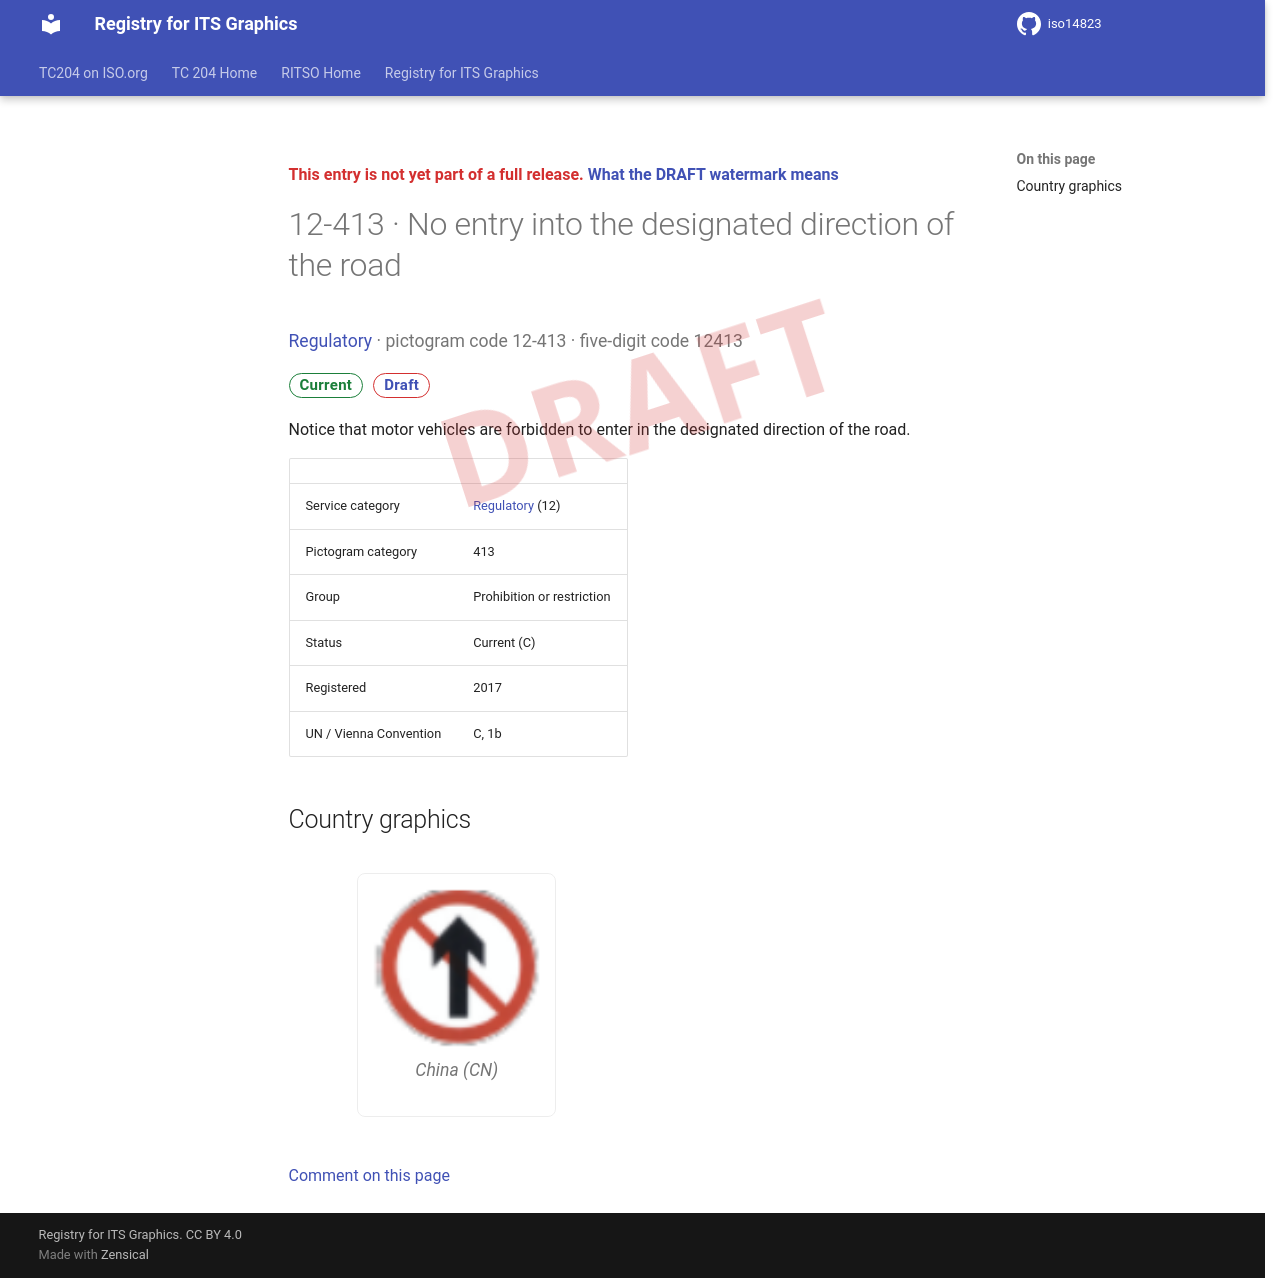

repository: k-vaughn/iso14823 · page: v0.1.0-alpha.1/signs/12-413/index.html · generator: mkdocs

<div class="draft4-watermark" aria-hidden="true"></div>

<p class="draft-note">This entry is not yet part of a full release. <a href="../#draft-watermark">What the DRAFT watermark means</a></p>

# 12-413 · No entry into the designated direction of the road

<p class="sign-kicker"><a href="../categories/12/">Regulatory</a> · pictogram code 12-413 · five-digit code 12413</p>
<p class="sign-chips"><span class="chip chip-current">Current</span> <a class="chip chip-draft" href="../#draft-watermark">Draft</a></p>
<p>Notice that motor vehicles are forbidden to enter in the designated direction of the road.</p>
| | |
| --- | --- |
| Service category | <a href="../categories/12/">Regulatory</a> (12) |
| Pictogram category | 413 |
| Group | Prohibition or restriction |
| Status | Current (C) |
| Registered | 2017 |
| UN / Vienna Convention | C, 1b |

## Country graphics

<div class="sign-grid">
<figure class="sign-card">
<img src="../graphics/cn/12-413.png" alt="China graphic for No entry into the designated direction of the road (12-413)" loading="lazy">

<figcaption>China (CN)</figcaption>
</figure>
</div>

[Comment on this page](https://github.com/k-vaughn/iso14823/issues/new?template=page-feedback.yml&title=%5BPage+feedback%5D+12-413+%C2%B7+No+entry+into+the+designated+direction+of+the+road&page-title=12-413+%C2%B7+No+entry+into+the+designated+direction+of+the+road&page-path=signs%2F12-413.md)
